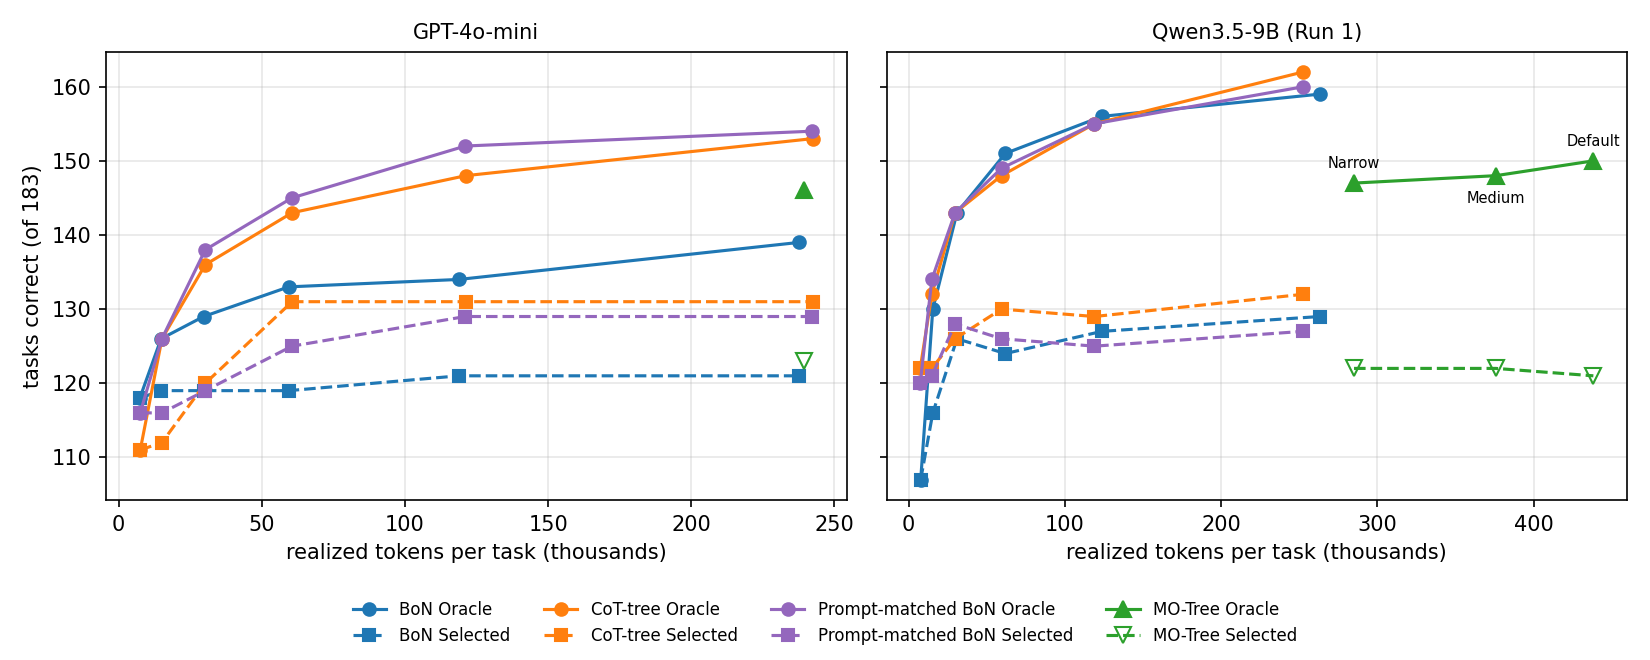

The file beside this chart, header and first rows:
mode, run, pool, N, n_tasks, tokens_per_task, oracle, selected, selected_freq_vote, reconstruction_mismatches
prefix, mini, BoN, 1, 183, 7428, 118.0, 118.0, , 0
prefix, mini, BoN, 2, 183, 14856, 126.0, 119.0, , 0
prefix, mini, BoN, 4, 183, 29713, 129.0, 119.0, , 0
prefix, mini, BoN, 8, 183, 59425, 133.0, 119.0, , 0
prefix, mini, BoN, 16, 183, 118851, 134.0, 121.0, , 0
prefix, mini, BoN, 32, 183, 237702, 139.0, 121.0, , 0
prefix, mini, CoT, 1, 183, 7577, 111.0, 111.0, 111.0, 0
prefix, mini, CoT, 2, 183, 15155, 126.0, 112.0, 112.0, 0
prefix, mini, CoT, 4, 183, 30310, 136.0, 120.0, 120.0, 0
prefix, mini, CoT, 8, 183, 60619, 143.0, 131.0, 131.0, 0
prefix, mini, CoT, 16, 183, 121238, 148.0, 131.0, 130.0, 0
prefix, mini, CoT, 32, 183, 242476, 153.0, 131.0, 130.0, 0
prefix, qwen_b1, BoN, 1, 183, 7737, 107.0, 107.0, , 0
prefix, qwen_b1, BoN, 2, 183, 15474, 130.0, 116.0, , 0
prefix, qwen_b1, BoN, 4, 183, 30948, 143.0, 126.0, , 0
prefix, qwen_b1, BoN, 8, 183, 61895, 151.0, 124.0, , 0
prefix, qwen_b1, BoN, 16, 183, 123791, 156.0, 127.0, , 0
prefix, qwen_b1, BoN, 34, 183, 263055, 159.0, 129.0, , 0
prefix, qwen_b1, CoT, 1, 183, 7432, 122.0, 122.0, 122.0, 0
prefix, qwen_b1, CoT, 2, 183, 14863, 132.0, 122.0, 122.0, 0
prefix, qwen_b1, CoT, 4, 183, 29727, 143.0, 126.0, 126.0, 0
prefix, qwen_b1, CoT, 8, 183, 59454, 148.0, 130.0, 129.0, 0
prefix, qwen_b1, CoT, 16, 183, 118907, 155.0, 129.0, 128.0, 0
prefix, qwen_b1, CoT, 34, 183, 252678, 162.0, 132.0, 127.0, 0
prefix, qwen_b2, BoN, 1, 183, 7741, 104.0, 104.0, , 0
prefix, qwen_b2, BoN, 2, 183, 15483, 127.0, 117.0, , 0
prefix, qwen_b2, BoN, 4, 183, 30966, 140.0, 125.0, , 0
prefix, qwen_b2, BoN, 8, 183, 61931, 146.0, 128.0, , 0
prefix, qwen_b2, BoN, 16, 183, 123862, 157.0, 132.0, , 0
prefix, qwen_b2, BoN, 34, 183, 263208, 162.0, 128.0, , 0
prefix, qwen_b2, CoT, 1, 183, 7425, 114.0, 114.0, 114.0, 0
prefix, qwen_b2, CoT, 2, 183, 14850, 131.0, 118.0, 118.0, 0
prefix, qwen_b2, CoT, 4, 183, 29699, 136.0, 122.0, 125.0, 0
prefix, qwen_b2, CoT, 8, 183, 59399, 146.0, 126.0, 130.0, 0
prefix, qwen_b2, CoT, 16, 183, 118798, 152.0, 131.0, 126.0, 0
prefix, qwen_b2, CoT, 34, 183, 252445, 157.0, 133.0, 128.0, 0
prefix, mini, PMBoN, 1, 183, 7569, 116.0, 116.0, , 0
prefix, mini, PMBoN, 2, 183, 15137, 126.0, 116.0, , 0
prefix, mini, PMBoN, 4, 183, 30274, 138.0, 119.0, , 0
prefix, mini, PMBoN, 8, 183, 60548, 145.0, 125.0, , 0
prefix, mini, PMBoN, 16, 183, 121096, 152.0, 129.0, , 0
prefix, mini, PMBoN, 32, 183, 242193, 154.0, 129.0, , 0
prefix, qwen_b1, PMBoN, 1, 183, 7431, 120.0, 120.0, , 0
prefix, qwen_b1, PMBoN, 2, 183, 14863, 134.0, 121.0, , 0
prefix, qwen_b1, PMBoN, 4, 183, 29725, 143.0, 128.0, , 0
prefix, qwen_b1, PMBoN, 8, 183, 59451, 149.0, 126.0, , 0
prefix, qwen_b1, PMBoN, 16, 183, 118902, 155.0, 125.0, , 0
prefix, qwen_b1, PMBoN, 34, 183, 252666, 160.0, 127.0, , 0
